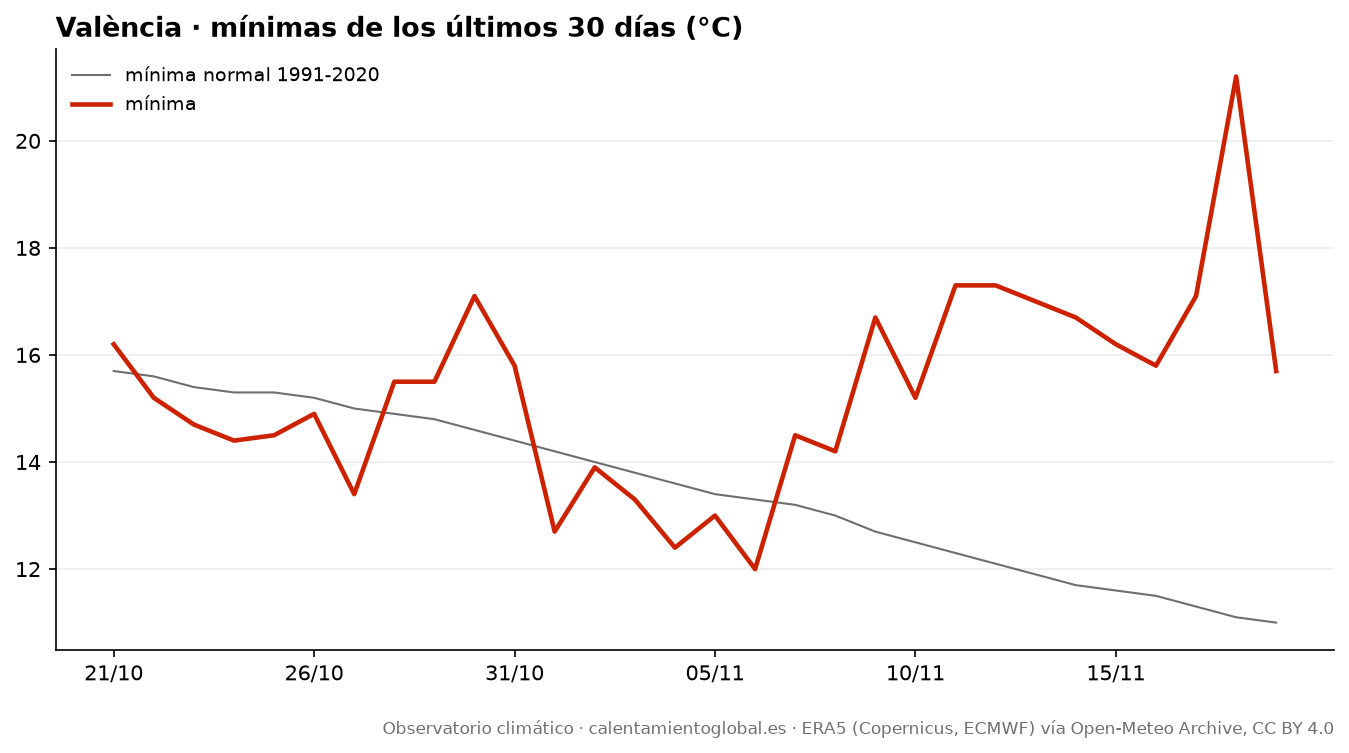

Source data for this figure (header and first rows):
fecha, tmax, tmax_normal, tmin, tmin_normal, lluvia_mm, lluvia_normal_mm
2026-10-21, 26.0, 23.5, 16.2, 15.7, 0.0, 1.96
2026-10-22, 23.1, 23.4, 15.2, 15.6, 0.1, 1.95
2026-10-23, 25.8, 23.3, 14.7, 15.4, 0.0, 1.95
2026-10-24, 22.8, 23.1, 14.4, 15.3, 0.0, 1.92
2026-10-25, 27.5, 23.0, 14.5, 15.3, 0.0, 1.83
2026-10-26, 26.1, 23.0, 14.9, 15.2, 0.0, 1.78
2026-10-27, 27.1, 22.9, 13.4, 15.0, 0.0, 1.83
2026-10-28, 23.7, 22.8, 15.5, 14.9, 0.0, 1.76
2026-10-29, 24.9, 22.5, 15.5, 14.8, 0.0, 1.79
2026-10-30, 22.8, 22.3, 17.1, 14.6, 1.1, 1.8
2026-10-31, 20.1, 22.1, 15.8, 14.4, 8.0, 1.83
2026-11-01, 25.0, 22.0, 12.7, 14.2, 0.0, 1.85
2026-11-02, 21.3, 21.8, 13.9, 14.0, 0.4, 1.85
2026-11-03, 18.1, 21.6, 13.3, 13.8, 0.7, 1.81
2026-11-04, 15.7, 21.4, 12.4, 13.6, 0.4, 1.77
2026-11-05, 20.6, 21.2, 13.0, 13.4, 1.5, 1.7
2026-11-06, 21.4, 21.0, 12.0, 13.3, 0.0, 1.71
2026-11-07, 21.3, 20.8, 14.5, 13.2, 0.7, 1.67
2026-11-08, 19.7, 20.6, 14.2, 13.0, 0.2, 1.66
2026-11-09, 21.0, 20.3, 16.7, 12.7, 2.6, 1.54
2026-11-10, 24.2, 20.1, 15.2, 12.5, 0.0, 1.49
2026-11-11, 23.2, 19.9, 17.3, 12.3, 7.1, 1.43
2026-11-12, 23.8, 19.7, 17.3, 12.1, 3.7, 1.35
2026-11-13, 23.4, 19.6, 17.0, 11.9, 0.0, 1.35
2026-11-14, 23.3, 19.4, 16.7, 11.7, 0.0, 1.4
2026-11-15, 21.5, 19.3, 16.2, 11.6, 0.0, 1.42
2026-11-16, 23.3, 19.1, 15.8, 11.5, 0.0, 1.42
2026-11-17, 21.8, 19.0, 17.1, 11.3, 0.6, 1.44
2026-11-18, 25.6, 18.8, 21.2, 11.1, 0.2, 1.38
2026-11-19, 23.6, 18.7, 15.7, 11.0, 0.0, 1.43
